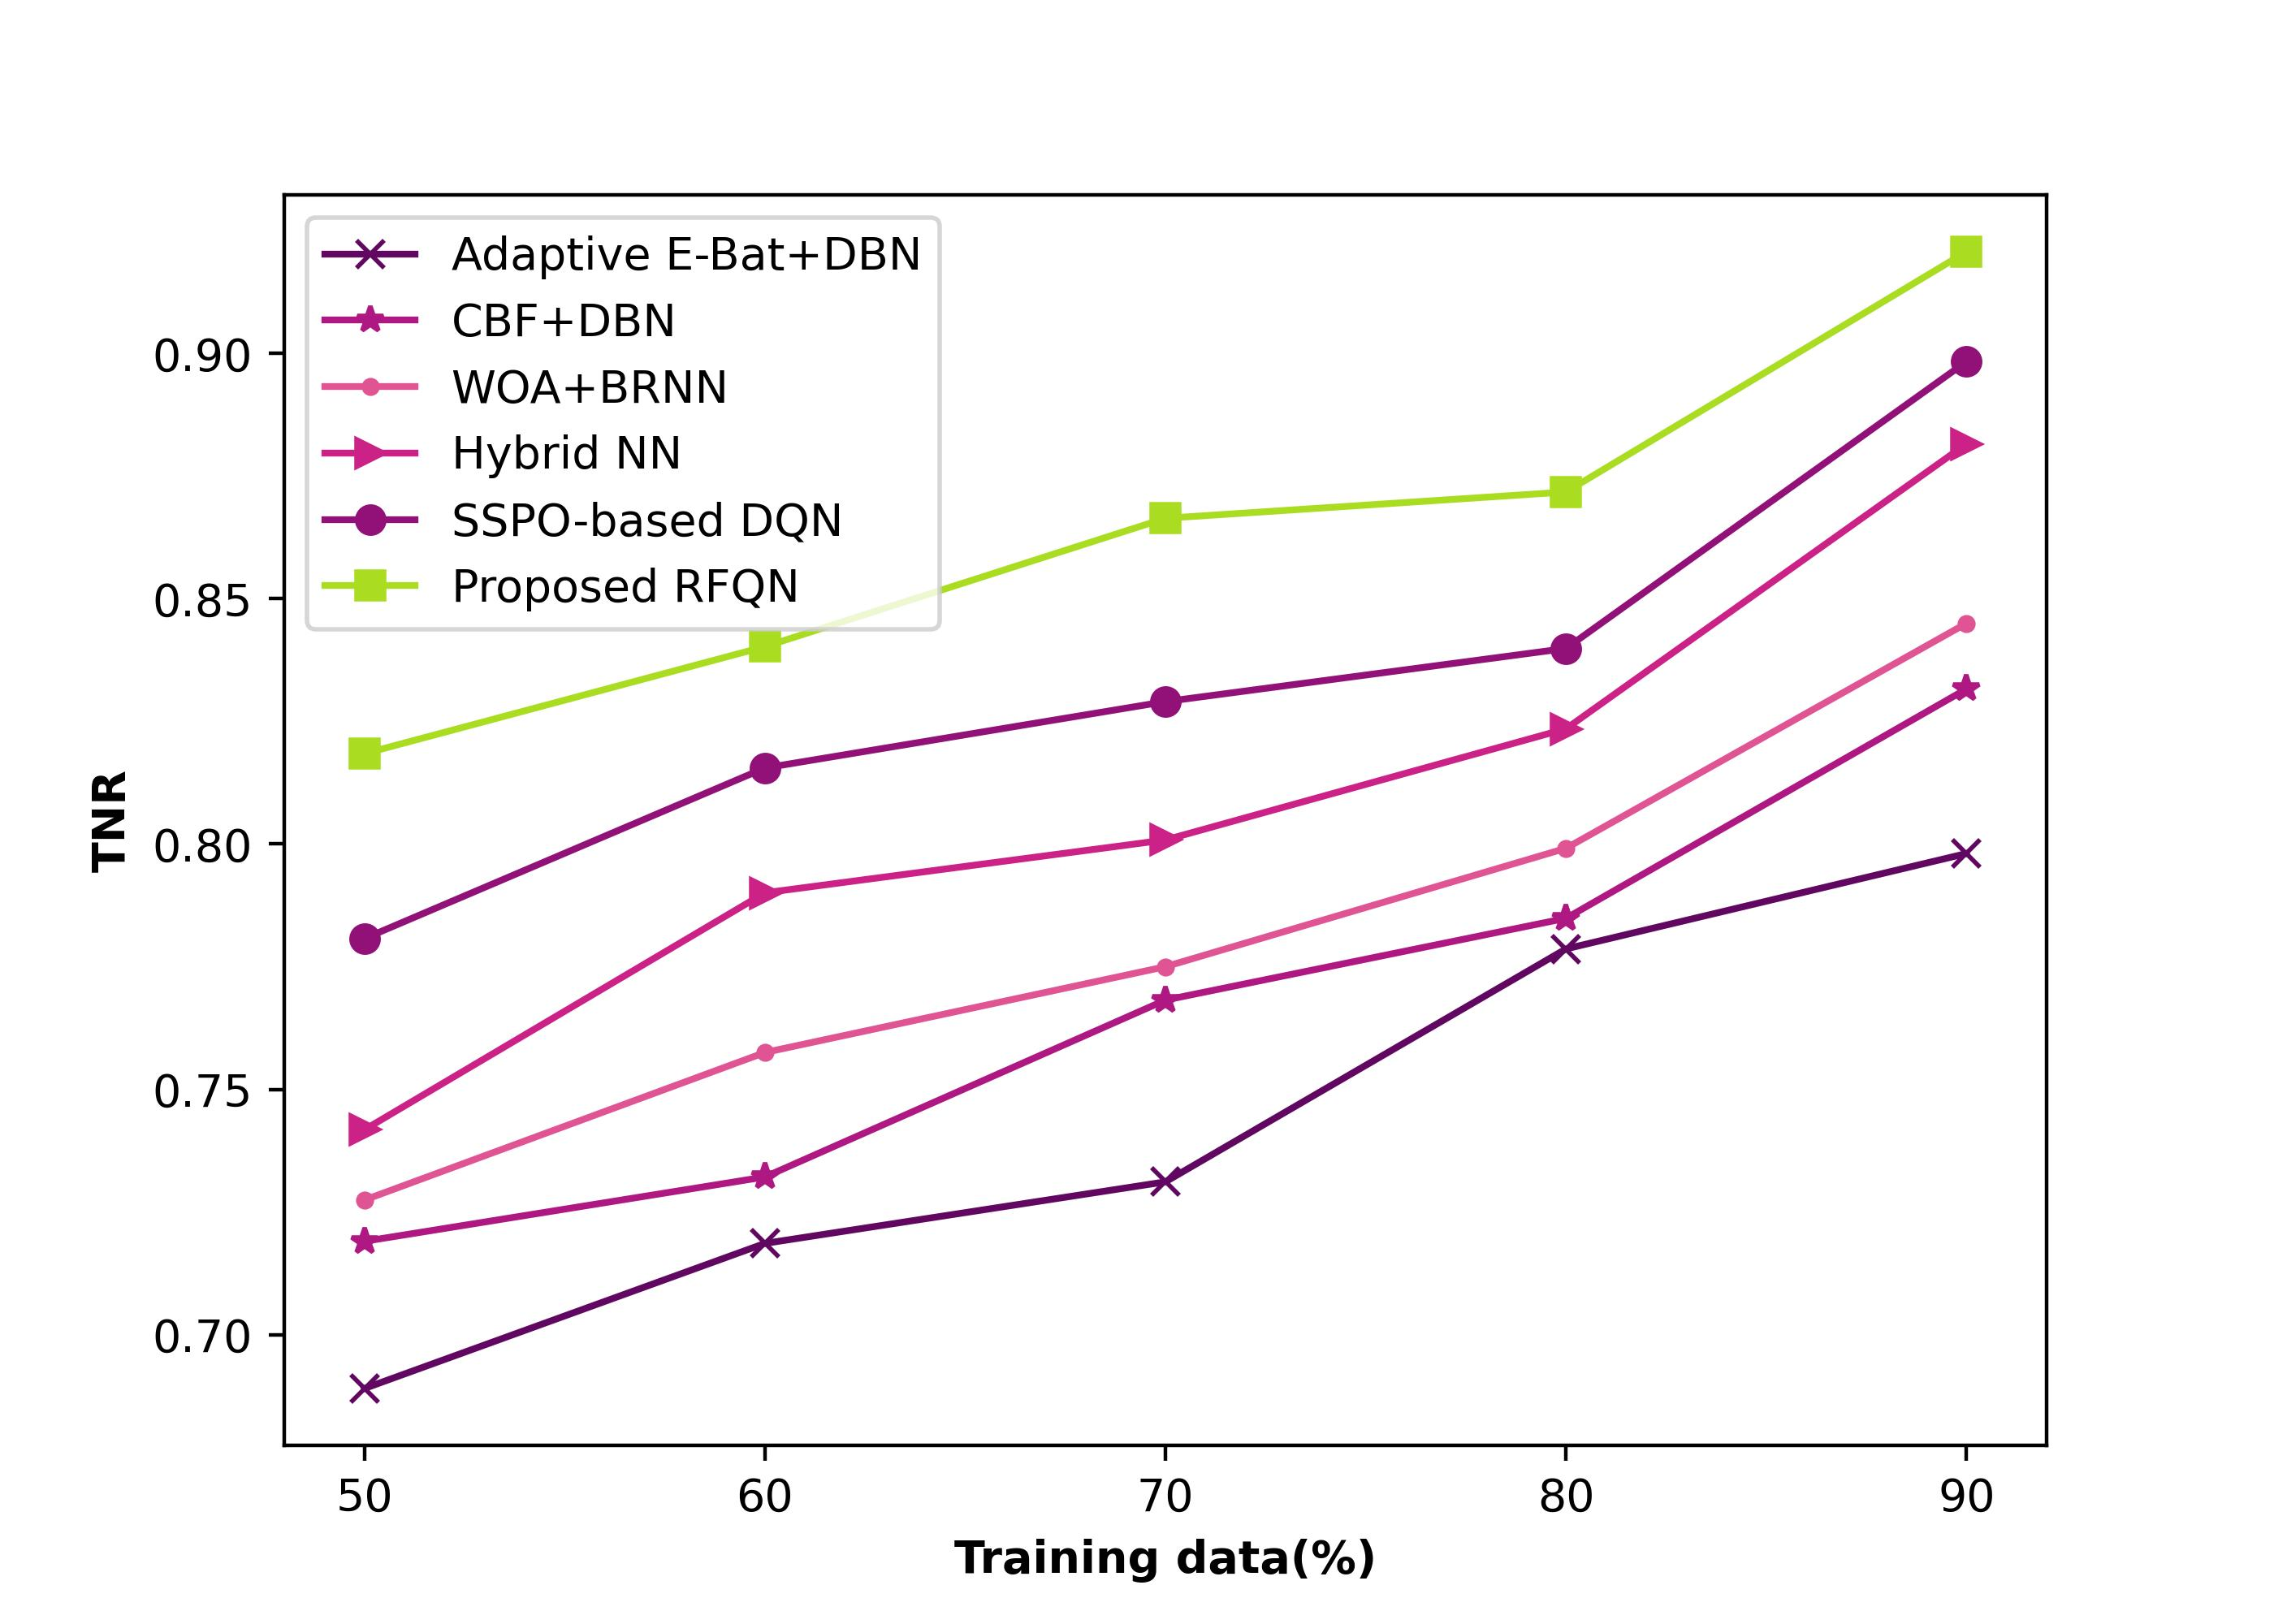

The file beside this chart, header and first rows:
0.689016785, 0.71901907, 0.727433777, 0.741763239, 0.780728671, 0.818419673
0.7186, 0.7321, 0.7575, 0.7901, 0.8155, 0.8402
0.7311, 0.7682, 0.775, 0.8008, 0.829, 0.8664
0.7786, 0.7849, 0.7991, 0.8235, 0.8399, 0.8718
0.7981, 0.8316, 0.845, 0.8816, 0.8984, 0.9207
